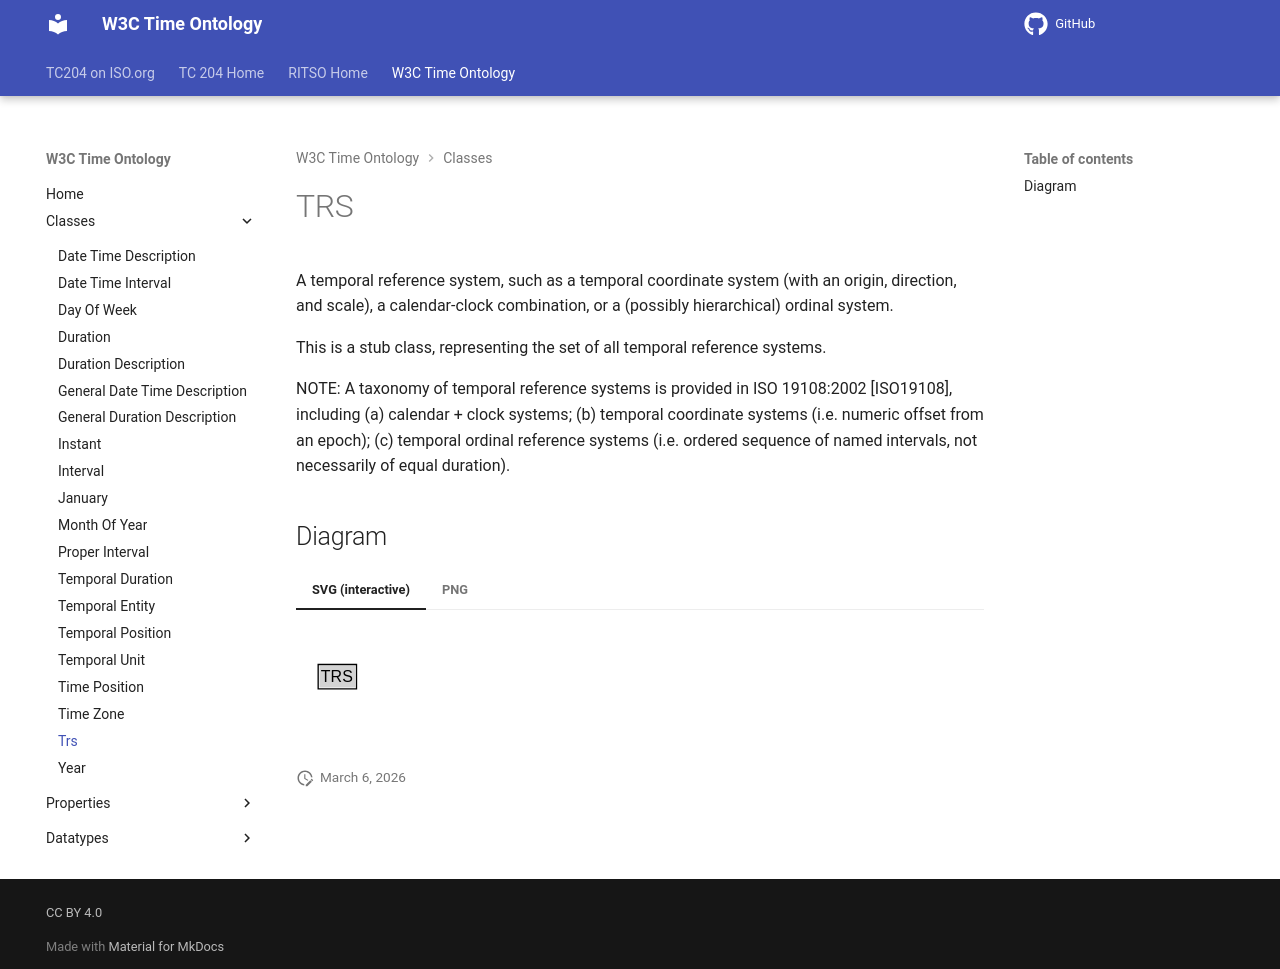

repository: ISO-TC204/ontology-import-time · page: 2026-07-24_15-42-09/classes/TRS/index.html · generator: mkdocs

# TRS

A temporal reference system, such as a temporal coordinate system (with an origin, direction, and scale), a calendar-clock combination, or a (possibly hierarchical) ordinal system. 

This is a stub class, representing the set of all temporal reference systems.

NOTE: A taxonomy of temporal reference systems is provided in ISO 19108:2002 [ISO19108], including (a) calendar + clock systems; (b) temporal coordinate systems (i.e. numeric offset from an epoch); (c) temporal ordinal reference systems (i.e. ordered sequence of named intervals, not necessarily of equal duration).


## Diagram

=== "SVG (interactive)"

    <!-- Generated by graphviz version 14.1.3 (20260303.0454)
     -->
    <!-- Pages: 1 -->
    <svg width="150pt" height="76pt"
     viewBox="0.00 0.00 150.00 76.00" xmlns="http://www.w3.org/2000/svg" xmlns:xlink="http://www.w3.org/1999/xlink">
    <g id="graph0" class="graph" transform="scale(1 1) rotate(0) translate(4 72)">
    <polygon fill="white" stroke="none" points="-4,4 -4,-72 146,-72 146,4 -4,4"/>
    <g id="clust3" class="cluster">
    <title>cluster_associated</title>
    </g>
    <!-- TRS -->
    <g id="node1" class="node">
    <title>TRS</title>
    <g id="a_node1"><a xlink:href="../TRS" xlink:title="&lt;TABLE&gt;">
    <polygon fill="lightgray" stroke="none" points="13.62,-25.88 13.62,-42.12 40.38,-42.12 40.38,-25.88 13.62,-25.88"/>
    <text xml:space="preserve" text-anchor="start" x="14.62" y="-29.88" font-family="Arial" font-size="12.00">TRS</text>
    <polygon fill="none" stroke="black" points="12.62,-24.88 12.62,-43.12 41.38,-43.12 41.38,-24.88 12.62,-24.88"/>
    </a>
    </g>
    </g>
    <!-- Invis -->
    </g>
    </svg>


=== "PNG"

    ![TRS Diagram](../diagrams/TRS.dot.png)
